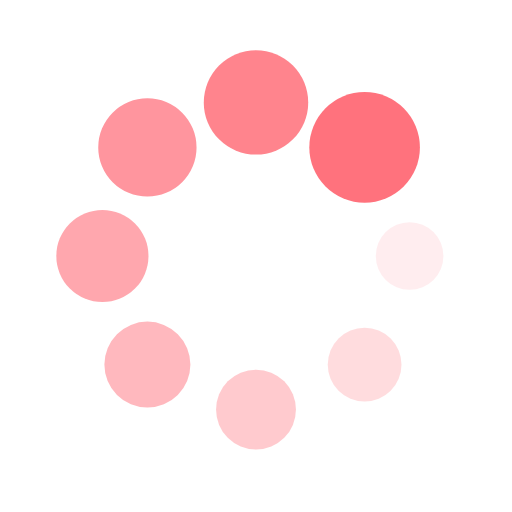
t = 0.00 s
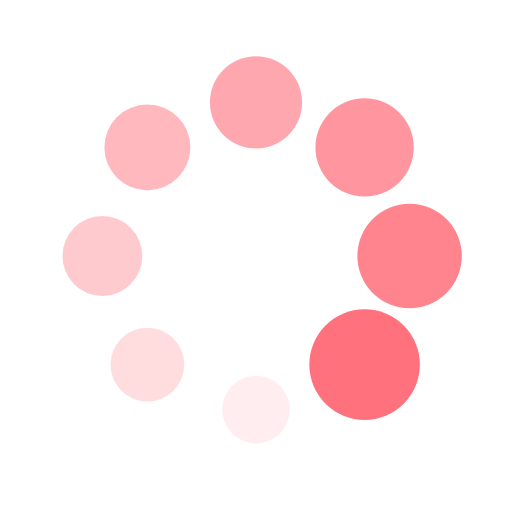
t = 0.25 s
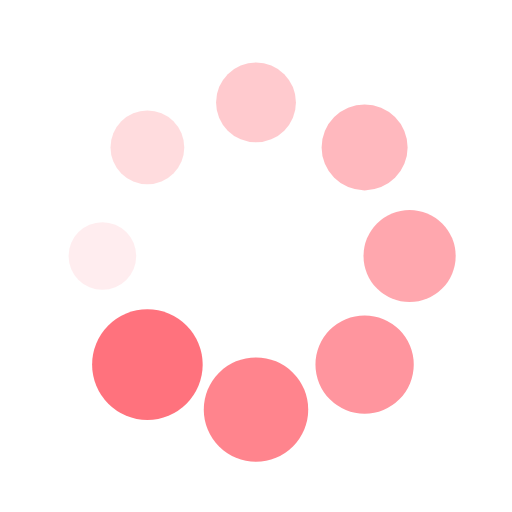
t = 0.50 s
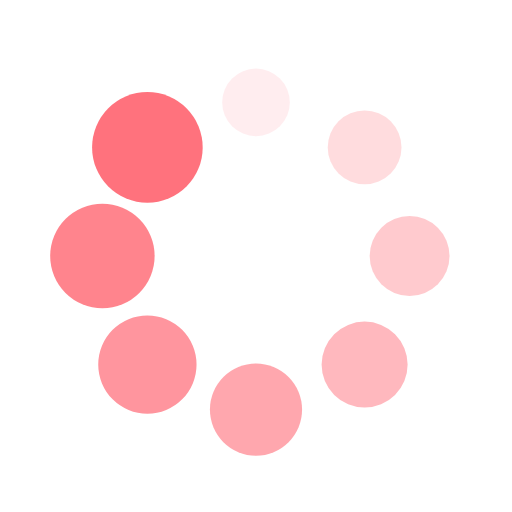
t = 0.75 s

The animated SVG that drew these frames (rendered in a browser with its animation timeline set to each time). Animation: 16 SMIL elements (animate=8,animateTransform=8); one cycle of 1.00 s, repeats indefinitely.

<?xml version="1.0" encoding="utf-8"?>
<svg xmlns="http://www.w3.org/2000/svg" xmlns:xlink="http://www.w3.org/1999/xlink" viewBox="0 0 100 100" preserveAspectRatio="xMidYMid">
<g transform="translate(80,50)">
<g transform="rotate(0)">
<circle cx="0" cy="0" r="6" fill="#ff727d" fill-opacity="1">
  <animateTransform attributeName="transform" type="scale" begin="-0.875s" values="1.8 1.8;1 1" keyTimes="0;1" dur="1s" repeatCount="indefinite"></animateTransform>
  <animate attributeName="fill-opacity" keyTimes="0;1" dur="1s" repeatCount="indefinite" values="1;0" begin="-0.875s"></animate>
</circle>
</g>
</g><g transform="translate(71.21320343559643,71.21320343559643)">
<g transform="rotate(45)">
<circle cx="0" cy="0" r="6" fill="#ff727d" fill-opacity="0.875">
  <animateTransform attributeName="transform" type="scale" begin="-0.75s" values="1.8 1.8;1 1" keyTimes="0;1" dur="1s" repeatCount="indefinite"></animateTransform>
  <animate attributeName="fill-opacity" keyTimes="0;1" dur="1s" repeatCount="indefinite" values="1;0" begin="-0.75s"></animate>
</circle>
</g>
</g><g transform="translate(50,80)">
<g transform="rotate(90)">
<circle cx="0" cy="0" r="6" fill="#ff727d" fill-opacity="0.75">
  <animateTransform attributeName="transform" type="scale" begin="-0.625s" values="1.8 1.8;1 1" keyTimes="0;1" dur="1s" repeatCount="indefinite"></animateTransform>
  <animate attributeName="fill-opacity" keyTimes="0;1" dur="1s" repeatCount="indefinite" values="1;0" begin="-0.625s"></animate>
</circle>
</g>
</g><g transform="translate(28.786796564403577,71.21320343559643)">
<g transform="rotate(135)">
<circle cx="0" cy="0" r="6" fill="#ff727d" fill-opacity="0.625">
  <animateTransform attributeName="transform" type="scale" begin="-0.5s" values="1.8 1.8;1 1" keyTimes="0;1" dur="1s" repeatCount="indefinite"></animateTransform>
  <animate attributeName="fill-opacity" keyTimes="0;1" dur="1s" repeatCount="indefinite" values="1;0" begin="-0.5s"></animate>
</circle>
</g>
</g><g transform="translate(20,50.00000000000001)">
<g transform="rotate(180)">
<circle cx="0" cy="0" r="6" fill="#ff727d" fill-opacity="0.5">
  <animateTransform attributeName="transform" type="scale" begin="-0.375s" values="1.8 1.8;1 1" keyTimes="0;1" dur="1s" repeatCount="indefinite"></animateTransform>
  <animate attributeName="fill-opacity" keyTimes="0;1" dur="1s" repeatCount="indefinite" values="1;0" begin="-0.375s"></animate>
</circle>
</g>
</g><g transform="translate(28.78679656440357,28.786796564403577)">
<g transform="rotate(225)">
<circle cx="0" cy="0" r="6" fill="#ff727d" fill-opacity="0.375">
  <animateTransform attributeName="transform" type="scale" begin="-0.25s" values="1.8 1.8;1 1" keyTimes="0;1" dur="1s" repeatCount="indefinite"></animateTransform>
  <animate attributeName="fill-opacity" keyTimes="0;1" dur="1s" repeatCount="indefinite" values="1;0" begin="-0.25s"></animate>
</circle>
</g>
</g><g transform="translate(49.99999999999999,20)">
<g transform="rotate(270)">
<circle cx="0" cy="0" r="6" fill="#ff727d" fill-opacity="0.25">
  <animateTransform attributeName="transform" type="scale" begin="-0.125s" values="1.8 1.8;1 1" keyTimes="0;1" dur="1s" repeatCount="indefinite"></animateTransform>
  <animate attributeName="fill-opacity" keyTimes="0;1" dur="1s" repeatCount="indefinite" values="1;0" begin="-0.125s"></animate>
</circle>
</g>
</g><g transform="translate(71.21320343559643,28.78679656440357)">
<g transform="rotate(315)">
<circle cx="0" cy="0" r="6" fill="#ff727d" fill-opacity="0.125">
  <animateTransform attributeName="transform" type="scale" begin="0s" values="1.8 1.8;1 1" keyTimes="0;1" dur="1s" repeatCount="indefinite"></animateTransform>
  <animate attributeName="fill-opacity" keyTimes="0;1" dur="1s" repeatCount="indefinite" values="1;0" begin="0s"></animate>
</circle>
</g>
</g>
<!-- [ldio] generated by https://loading.io/ --></svg>